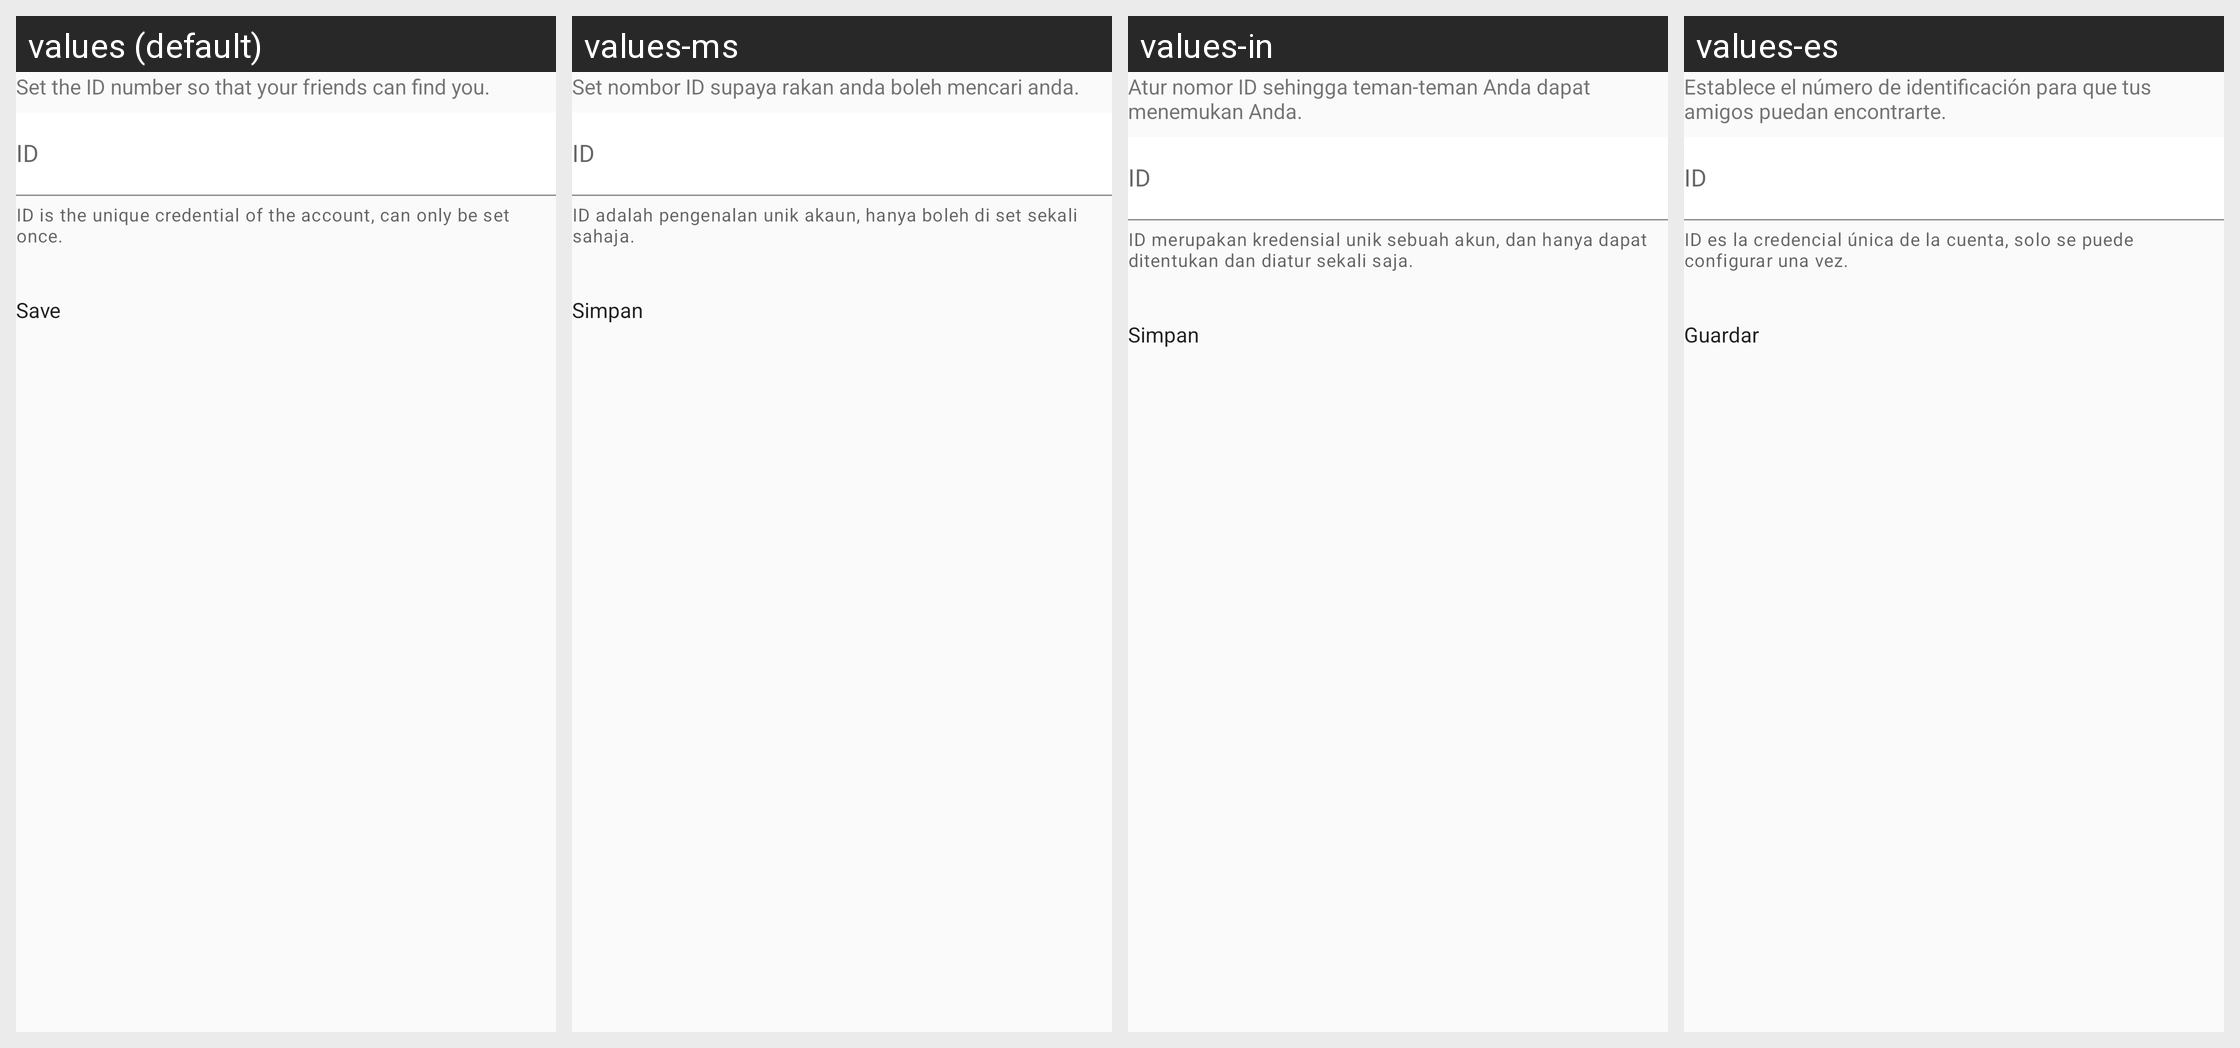

For this localized Android screen grid, give each drawn string resource with its value in every locale shown.
Android screen res/layout/fragment_edit_identity_id.xml rendered under 4 locales, left to right: values (default), values-ms, values-in, values-es. Device: Nexus 5 (rendered at 1080×1920; each locale shown at half size, 540×960, under a caption strip naming it); theme Theme.FitCloudPro.
Other locales in the repository, not shown: values-af, values-am, values-ar, values-as, values-az, values-be, values-bg, values-bn, values-bs, values-ca, values-cs, values-cs-rCZ, values-da, values-da-rDK, values-de, values-el, values-en, values-en-rGB, values-es-rES, values-es-rUS, values-et, values-eu, values-fa, values-fi, values-fi-rFI, values-fr, values-fr-rCA, values-gl, values-gu, values-hi, values-hi-rIN, values-hr, values-hr-rHR, values-hu, values-hu-rHU, values-hy, values-is, values-it, values-iw, values-iw-rIL, values-ja, values-ja-rJP, values-ka, values-kk, values-km, values-kn, values-ko, values-ky, values-lo, values-lt, values-lv, values-mk, values-ml, values-mn, values-mr, values-my, values-nb, values-ne, values-nl, values-or, values-pa, values-pl, values-pt, values-pt-rBR, values-pt-rPT, values-ro, values-ru, values-si, values-sk, values-sk-rSK, values-sl, values-sq, values-sr, values-sv, values-sv-rSE, values-sw, values-ta, values-te, values-th, values-th-rTH, values-tl, values-tr, values-tr-rTR, values-uk, values-uk-rUA, values-ur, values-uz, values-vi, values-vi-rVN, values-zh, values-zh-rCN, values-zh-rHK, values-zh-rTW, values-zu.
Strings drawn on this screen, with the default value and each locale's value (text and hints the layout hard-codes, and strings that could not be matched under every locale, appear in the picture but are not listed):

user_info_id_tips1
  values: Set the ID number so that your friends can find you.
  values-ms: Set nombor ID supaya rakan anda boleh mencari anda.
  values-in: Atur nomor ID sehingga teman-teman Anda dapat menemukan Anda.
  values-es: Establece el número de identificación para que tus amigos puedan encontrarte.

user_info_id_tips2
  values: ID is the unique credential of the account, can only be set once.
  values-ms: ID adalah pengenalan unik akaun, hanya boleh di set sekali sahaja.
  values-in: ID merupakan kredensial unik sebuah akun, dan hanya dapat ditentukan dan diatur sekali saja.
  values-es: ID es la credencial única de la cuenta, solo se puede configurar una vez.

action_save
  values: Save
  values-ms: Simpan
  values-in: Simpan
  values-es: Guardar
